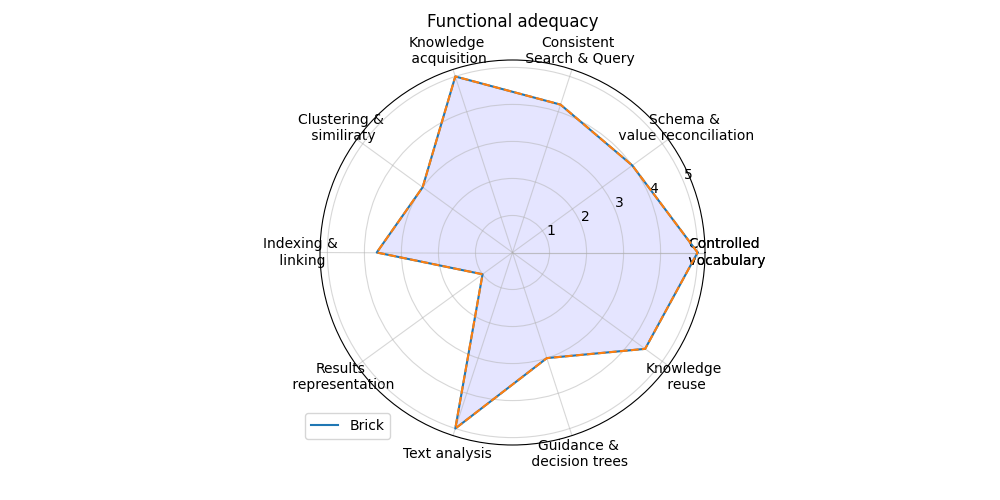

Source data for this figure (header and first rows):
; Score
Controlled? vocabulary; 5.0
Schema &? value reconciliation; 4.0
Consistent? Search & Query; 4.2
Knowledge? acquisition; 5.0
Clustering &? similiraty; 3.0
Indexing &? linking; 3.667
Results? representation; 1.0
Text analysis; 5.0
Guidance &? decision trees; 3.0
Knowledge? reuse; 4.429
